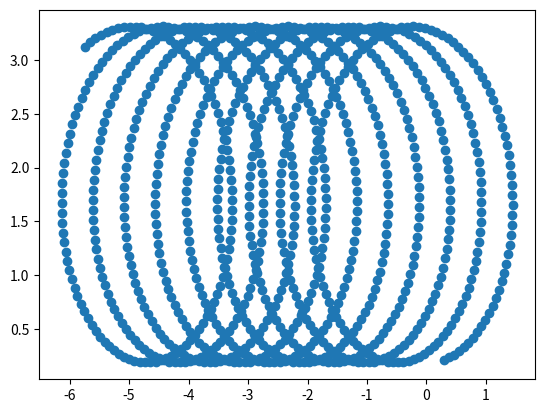

Generate this figure with matplotlib:
'''
Created on Oct 14, 2019
Predictive Coding Framework (PCF) Network 
This module contains several class definitions that implement
a spiking neural network that represents an arbitrary linear
dynamical system according to the Predictive Coding Framework 
see (https://journals.plos.org/ploscompbiol/article?id=10.1371/journal.pcbi.1003258)
[redacted]
@date: 14 OCT 2019
'''

import numpy as np
import matplotlib.pyplot as plt
import scipy.integrate

class LinearDynamicalSystem():
    '''
    A LinearDynamicalSystem (LDS) object instantiates a specified dynamical 
    system. The user provides a LDS specification via initial arguments. 
    
    ---------------- Initial Arguments: ----------------------------------------------------------------------------------------
    init_state: (M numpy array) - an initial configuration of the dynamical system - defaults to 0
    
    A: state transition matrix (M x M numpy array) - determines how one state maps to the next - defaults to Identity matrix
    
    init_input: (L numpy array) - an initial configuration of the input to the dynamical system - defaults to 0
    
    B: input matrix ( M x L numpy array ) - maps the dependence of the state on the input vector - defaults to Identity matrix
    
    dt: time step (miliseconds) - the time elapsed in the dynamical system between successive updates - defaults to 0.001 ms
        

    --------------- Fields -------------------------------------------------------------------------------------------------------
    t: (T numpy array) the elapsed time of the simulation
    
    A: state_transition matrix (see above)
    
    B: input matrix (see above)
    
    x: (M x T numpy array ) state vector over time
    
    u: (L x T numpy array) input vector over time 
    
    '''
    def __init__(self, init_state = np.asarray([0]), A = np.asarray([1]), init_input = np.asarray([0]), B = np.asarray([1]), dt = .001):
        '''
        Initialize the Linear Dynamical System. If there are any defaults, ensure they have appropriate
        dimensions. 
        '''
        self.x = init_state  
        assert(self.x.ndim == 1), "Initial State is expected to be a vector, but has %i dimensions" %self.x.ndim
        assert(self.x.shape[0] == A.shape[0]), ("State vector size (%i) does not match"\
                                                " Number of State Transition Matrix Rows (%i)" %(self.x.shape[0], A.shape[0]) )
        self.A = A
            
            
        self.u = init_input
        assert(self.u.ndim == 1), "Initial Input is expected to be a vector, but has %i dimensions" %self.u.ndim
        self._null_input = np.zeros(self.u.shape)

    
        assert(B.shape[0] == A.shape[0]), "Input matrix rows (%i) should match state transition matrix rows (%i)" %(B.shape[0], A.shape[0])
        assert(B.shape[1] == len(self.u)), "Input matrix columns (%i) should match length of provided input vector (%i)" %(B.shape[1], self.u.shape[0])
        self.B = B
            
        self.dt = dt
        self.t = 0

    def get_derivative(self, t, x):
        '''
        Return the derivative of the state (x-dot) at the current time
        '''
        return self.A @ x + self.B @ self.u
    
    def update(self, u = None):
        '''
        Update the LDS to the next timestep using the provided input vector:
        compute next state using RK45 integration (via scipy)
        If input vector is not correct length, then it will be discarded and 
        treated as 0.  
        '''
        
        # if input valid, append to end of input field, otherwise
        # append 0
        if (u is not None and len(u) == len(self.u)):
            self.u   = u
        else:
            self.u   = self._null_input
        self.x = scipy.integrate.solve_ivp(self.get_derivative, (self.t, self.t + self.dt), self.x).y[:,-1]
        self.t += self.dt
                
A = np.zeros((2,2))
A[0, 1] = -1
A[1, 0] = 1
A = A * 6
x0 = np.asarray([.2, .2])

B = np.zeros((2,2))
B[0,0] = 1
B[1,1] = 3
u0 = np.asarray([0, 0])

dt = .01

lds = LinearDynamicalSystem(
    init_state = x0,
    A = A,
    init_input = u0,
    B = B,
    dt = dt
    )
plt.figure()

x = []
while lds.t < 10:
    lds.update(np.asarray([10, lds.t]))
    x.append(lds.x)
  
x = np.asarray(x).T
plt.scatter(x[0,:], x[1,:])
plt.show()  
#      
# for atr in dir(lds):
#     if (atr[0:1] != '_' ):
#         print(atr)
#         print(getattr(lds, atr))
# print(lds.u.shape)
class Network(object):
    '''
    classdocs
    '''


    def __init__(self, params):
        '''
        Constructor
        '''
        